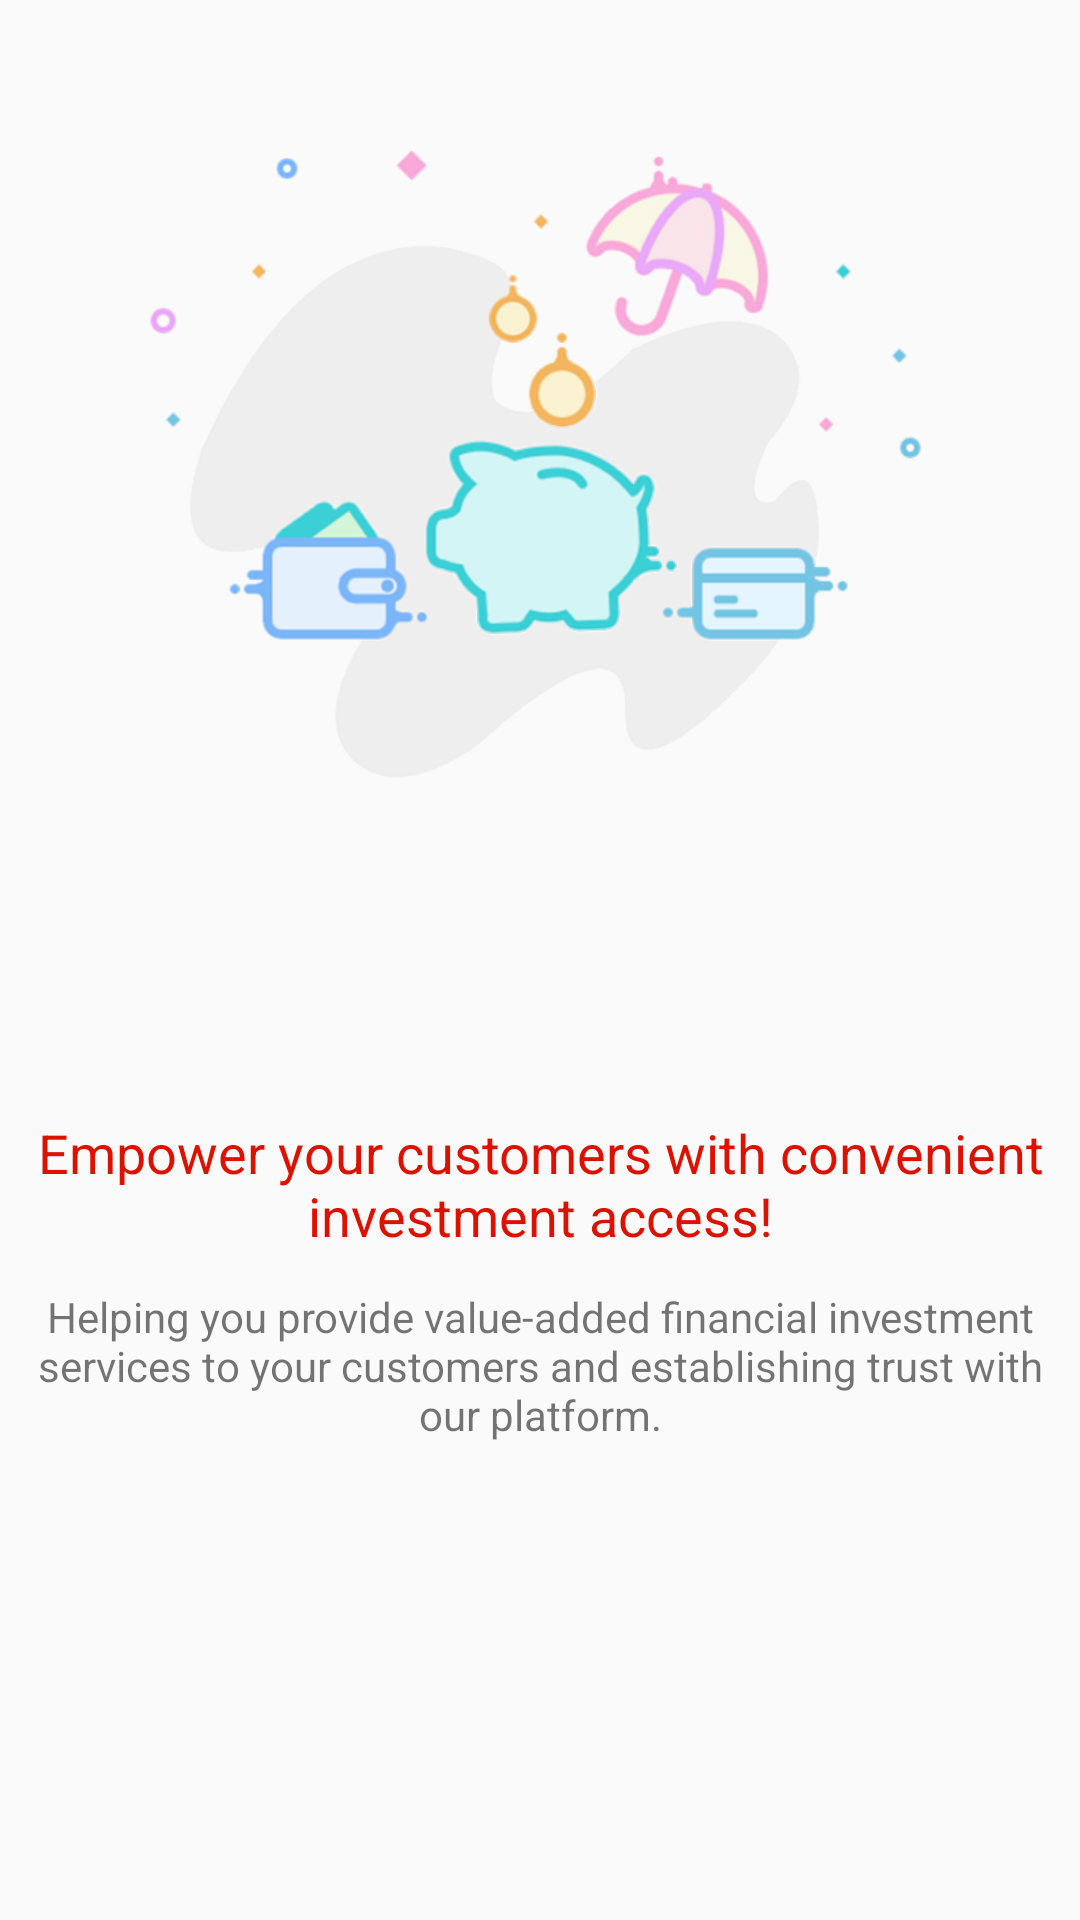

Write the Android layout XML for this screen, with the resource values it uses.
<!-- AndroidManifest.xml: application theme AppTheme -->
<!-- res/layout/fragment_splash1.xml -->
<RelativeLayout xmlns:android="http://schemas.android.com/apk/res/android"
    xmlns:tools="http://schemas.android.com/tools"
    android:layout_width="match_parent"
    android:layout_height="match_parent"
    android:orientation="vertical">

    <ImageView
        android:layout_width="wrap_content"
        android:layout_height="wrap_content"
        android:adjustViewBounds="true"
        android:padding="@dimen/autocompletetextbox"
        android:src="@drawable/spalsh_background1" />

    <LinearLayout
        android:layout_width="match_parent"
        android:layout_height="match_parent"
        android:layout_marginBottom="@dimen/loginbuttonheight"
        android:orientation="vertical"
        android:paddingBottom="48dp">

        <View
            android:layout_width="match_parent"
            android:layout_height="match_parent"
            android:layout_weight="1" />

        <LinearLayout
            android:id="@+id/ll_slide1"
            android:layout_width="match_parent"
            android:layout_height="match_parent"
            android:layout_alignParentBottom="true"
            android:layout_weight="1"
            android:orientation="vertical"
            android:paddingTop="@dimen/logopadding">

            <TextView
                android:layout_width="wrap_content"
                android:layout_height="wrap_content"
                android:layout_centerHorizontal="true"
                android:layout_gravity="center"
                android:layout_margin="@dimen/marginsmall"
                android:gravity="center"
                android:text="Empower your customers with convenient investment access!"
                android:textAppearance="@style/TextAppearance.AppCompat.Medium"
                android:textColor="@color/red_text" />

            <TextView
                android:layout_width="wrap_content"
                android:layout_height="wrap_content"
                android:layout_centerHorizontal="true"
                android:layout_gravity="center"
                android:layout_margin="@dimen/marginsmall"
                android:gravity="center"
                android:text="Helping you provide value-added financial investment services to your customers and establishing trust with our platform." />

        </LinearLayout>

    </LinearLayout>


</RelativeLayout>
<!-- resources referenced by this layout -->
<resources>
  <color name="red_text">#DD1100</color>
  <dimen name="autocompletetextbox">50dp</dimen>
  <dimen name="loginbuttonheight">40dp</dimen>
  <dimen name="logopadding">90dp</dimen>
  <dimen name="marginsmall">6dp</dimen>
  <!-- drawable spalsh_background1: png bitmap (drawable, 134760 bytes) -->
  <style name="AppTheme" parent="Theme.AppCompat.Light.NoActionBar">
          
          <item name="colorPrimary">@color/colorPrimary</item>
          <item name="colorPrimaryDark">@android:color/white</item>
          <item name="colorAccent">@color/colorAccent</item>
      </style>
  <color name="colorPrimary">#5BB2C5</color>
  <color name="colorAccent">#424242</color>
</resources>
